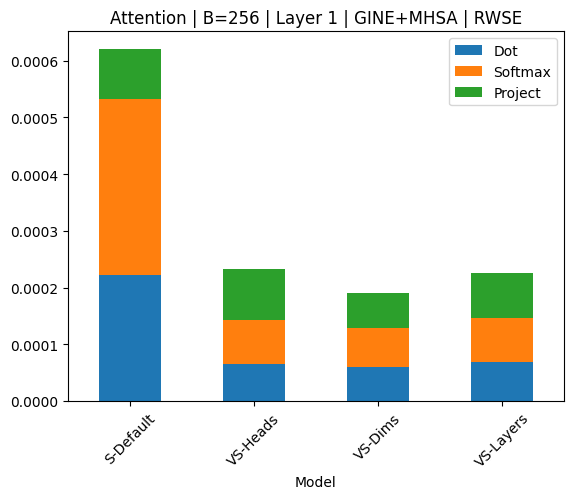

Write the Python code that produced this figure.
import matplotlib.pyplot as plt
import numpy as np
import pandas as pd
import matplotlib 
from pprint import pprint

font = {'family' : 'normal',
        'size'   : 10}

matplotlib.rc('font', **font)

"""
S-default
VS-Heads
VS-Dims
VS-Layers
"""

data2plot = [
    [
        [0.0008363723754882812, 7.033348083496094e-05, 6.961822509765625e-05, 6.365776062011719e-05, 7.200241088867188e-05], [0.0010521411895751953, 6.771087646484375e-05, 6.29425048828125e-05, 9.846687316894531e-05, 0.0002689361572265625], [0.00010585784912109375, 8.487701416015625e-05, 7.748603820800781e-05, 8.797645568847656e-05, 8.511543273925781e-05]
    ],
    [[6.604194641113281e-05, 6.890296936035156e-05, 6.580352783203125e-05, 6.175041198730469e-05, 6.437301635742188e-05], [7.462501525878906e-05, 0.00011134147644042969, 6.794929504394531e-05, 6.151199340820312e-05, 6.961822509765625e-05], [9.34600830078125e-05, 0.00010561943054199219, 8.988380432128906e-05, 7.557868957519531e-05, 8.273124694824219e-05]],
    [[5.841255187988281e-05, 5.4836273193359375e-05, 6.67572021484375e-05, 6.270408630371094e-05, 5.364418029785156e-05], [7.295608520507812e-05, 8.153915405273438e-05, 6.413459777832031e-05, 6.031990051269531e-05, 6.4849853515625e-05], [6.866455078125e-05, 6.413459777832031e-05, 5.9604644775390625e-05, 6.222724914550781e-05, 5.745887756347656e-05]],
    [[8.869171142578125e-05, 6.270408630371094e-05, 6.127357482910156e-05, 6.508827209472656e-05, 6.29425048828125e-05], [8.988380432128906e-05,  6.914138793945312e-05, 8.511543273925781e-05, 6.651878356933594e-05, 7.557868957519531e-05], [8.225440979003906e-05, 7.200241088867188e-05, 8.606910705566406e-05, 7.033348083496094e-05, 9.417533874511719e-05]]
]

for i in range(len(data2plot)):
    temps = []
    for j in range(len(data2plot[i])):
        tmp = sum(data2plot[i][j]) / len(data2plot[i][j])
        temps.append(tmp)

    data2plot[i] = temps

data2plot[0].insert(0, "S-Default")
data2plot[1].insert(0, "VS-Heads")
data2plot[2].insert(0, "VS-Dims")
data2plot[3].insert(0, "VS-Layers")

df = pd.DataFrame(data2plot, columns=["Model", "Dot", "Softmax", "Project"])

df.plot(x='Model',
        kind='bar',
        stacked=True,
        title='Attention | B=256 | Layer 1 | GINE+MHSA | RWSE')
plt.xticks(rotation = 45)
plt.show()

"""
SMALL
***LOCAL MESSAGE PASSING TIME: 0.006603240966796875
******dot product time: 0.0008363723754882812
******softmax time: 0.0010521411895751953
******projection time: 0.00010585784912109375
***TIME FOR GLOBAL MP: 0.007480621337890625


***LOCAL MESSAGE PASSING TIME: 0.0008091926574707031
******dot product time: 3.504753112792969e-05
******softmax time: 3.0279159545898438e-05
******projection time: 7.653236389160156e-05
***TIME FOR GLOBAL MP: 0.0019669532775878906


***LOCAL MESSAGE PASSING TIME: 0.0004246234893798828
******dot product time: 3.1948089599609375e-05
******softmax time: 2.9087066650390625e-05
******projection time: 7.176399230957031e-05
***TIME FOR GLOBAL MP: 0.0009186267852783203


***LOCAL MESSAGE PASSING TIME: 0.0009558200836181641
******dot product time: 3.24249267578125e-05
******softmax time: 2.7894973754882812e-05
******projection time: 8.487701416015625e-05
***TIME FOR GLOBAL MP: 0.0009274482727050781


***LOCAL MESSAGE PASSING TIME: 0.00041294097900390625
******dot product time: 3.0040740966796875e-05
******softmax time: 2.6464462280273438e-05
******projection time: 7.009506225585938e-05
***TIME FOR GLOBAL MP: 0.0009350776672363281
"""

"""
VS-HEADS
***LOCAL MESSAGE PASSING TIME: 0.0013799667358398438
******dot product time: 6.604194641113281e-05
******softmax time: 7.462501525878906e-05
******projection time: 9.34600830078125e-05
***TIME FOR GLOBAL MP: 0.0013463497161865234


***LOCAL MESSAGE PASSING TIME: 0.0008680820465087891
******dot product time: 3.170967102050781e-05
******softmax time: 2.86102294921875e-05
******projection time: 7.390975952148438e-05
***TIME FOR GLOBAL MP: 0.0009663105010986328


***LOCAL MESSAGE PASSING TIME: 0.00042366981506347656
******dot product time: 2.9802322387695312e-05
******softmax time: 2.8848648071289062e-05
******projection time: 7.343292236328125e-05
***TIME FOR GLOBAL MP: 0.0008158683776855469


***LOCAL MESSAGE PASSING TIME: 0.0008330345153808594
******dot product time: 3.0279159545898438e-05
******softmax time: 2.7418136596679688e-05
******projection time: 7.200241088867188e-05
***TIME FOR GLOBAL MP: 0.0009014606475830078


***LOCAL MESSAGE PASSING TIME: 0.0004105567932128906
******dot product time: 2.956390380859375e-05
******softmax time: 2.6226043701171875e-05
******projection time: 7.200241088867188e-05
***TIME FOR GLOBAL MP: 0.0009255409240722656
"""

"""
VS-DIMS
***LOCAL MESSAGE PASSING TIME: 0.001239776611328125
******dot product time: 5.841255187988281e-05
******softmax time: 7.295608520507812e-05
******projection time: 6.866455078125e-05
***TIME FOR GLOBAL MP: 0.004102468490600586
"""

"""
VS-LAYERS
***LOCAL MESSAGE PASSING TIME: 0.0009181499481201172
******dot product time: 8.869171142578125e-05
******softmax time: 8.988380432128906e-05
******projection time: 8.225440979003906e-05
***TIME FOR GLOBAL MP: 0.004060506820678711
"""